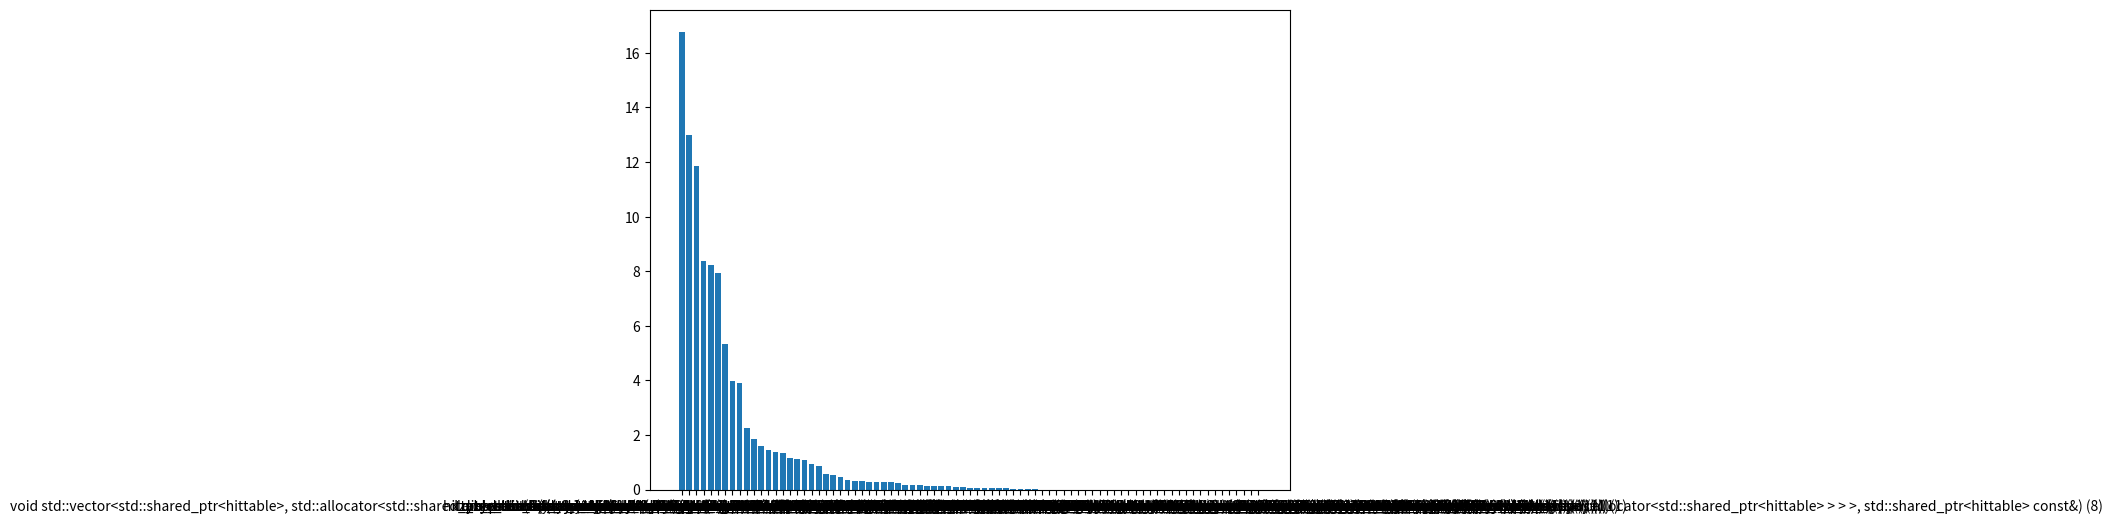

Recreate this plot in Python.
import re
import matplotlib.pyplot as plt

text = """
 16.75     11.57    11.57 996121811     0.00     0.00  xz_rect::hit(ray const&, double, double, hit_record&) const
 13.00     20.54     8.98 365608358     0.00     0.00  hittable_list::hit(ray const&, double, double, hit_record&) const
 11.87     28.73     8.19 731216716     0.00     0.00  yz_rect::hit(ray const&, double, double, hit_record&) const
  8.39     34.52     5.79 548412537     0.00     0.00  xy_rect::hit(ray const&, double, double, hit_record&) const
  8.24     40.21     5.69 264905095     0.00     0.00  sphere::hit(ray const&, double, double, hit_record&) const
  7.94     45.69     5.48                             ray_color(ray const&, vec3 const&, hittable const&, std::shared_ptr<hittable>, int)
  5.33     49.37     3.68 102618288     0.00     0.00  onb::build_from_w(vec3 const&)
  3.98     52.12     2.75 50110139     0.00     0.00  dielectric::scatter(ray const&, hit_record const&, scatter_record&) const
  3.91     54.82     2.70 82100916     0.00     0.00  lambertian::scattering_pdf(ray const&, hit_record const&, ray const&) const
  2.27     56.39     1.57 82100916     0.00     0.00  cosine_pdf::value(vec3 const&) const
  1.85     57.67     1.28 641333971     0.00     0.00  std::_Sp_counted_base<(__gnu_cxx::_Lock_policy)2>::_M_release()
  1.59     58.77     1.10 182804179     0.00     0.00  rotate_y::hit(ray const&, double, double, hit_record&) const
  1.45     59.77     1.00 41067036     0.00     0.00  cosine_pdf::generate() const
  1.39     60.73     0.96 14595143     0.00     0.00  metal::scatter(ray const&, hit_record const&, scatter_record&) const
  1.35     61.66     0.93 82100916     0.00     0.00  hittable_list::pdf_value(vec3 const&, vec3 const&) const
  1.16     62.47     0.80 82100916     0.00     0.00  sphere::pdf_value(vec3 const&, vec3 const&) const
  1.13     63.25     0.78 182804179     0.00     0.00  translate::hit(ray const&, double, double, hit_record&) const
  1.07     63.99     0.74 82100916     0.00     0.00  xz_rect::pdf_value(vec3 const&, vec3 const&) const
  0.94     64.64     0.65 41033880     0.00     0.00  hittable_list::random(vec3 const&) const
  0.87     65.24     0.60 82100916     0.00     0.00  lambertian::scatter(ray const&, hit_record const&, scatter_record&) const
  0.57     65.63     0.39 20517372     0.00     0.00  sphere::random(vec3 const&) const
  0.52     65.99     0.36 182804179     0.00     0.00  flip_face::hit(ray const&, double, double, hit_record&) const
  0.46     66.31     0.32 182804179     0.00     0.00  box::hit(ray const&, double, double, hit_record&) const
  0.36     66.56     0.25 20516508     0.00     0.00  xz_rect::random(vec3 const&) const
  0.33     66.79     0.23                             stbi__gif_info_raw(stbi__context*, int*, int*, int*)
  0.32     67.01     0.22                             std::vector<std::shared_ptr<hittable>, std::allocator<std::shared_ptr<hittable> > >::~vector()
  0.28     67.20     0.19 96273425     0.00     0.00  solid_color::value(double, double, vec3 const&) const
  0.28     67.39     0.19 82100916     0.00     0.00  hittable_pdf::value(vec3 const&) const
  0.28     67.58     0.19                             std::_Sp_counted_ptr_inplace<cosine_pdf, std::allocator<cosine_pdf>, (__gnu_cxx::_Lock_policy)2>::~_Sp_counted_ptr_inplace()
  0.26     67.76     0.18                             std::_Sp_counted_ptr_inplace<hittable_list, std::allocator<hittable_list>, (__gnu_cxx::_Lock_policy)2>::_M_get_deleter(std::type_info const&)
  0.23     67.92     0.16                             hittable::random(vec3 const&) const
  0.17     68.04     0.12 146806198     0.00     0.00  material::emitted(ray const&, hit_record const&, double, double, vec3 const&) const
  0.17     68.16     0.12 41033880     0.00     0.00  hittable_pdf::generate() const
  0.16     68.27     0.11                             hittable_pdf::~hittable_pdf()
  0.13     68.36     0.09 82100916     0.00     0.00  hittable_pdf::~hittable_pdf()
  0.12     68.44     0.08 82100916     0.00     0.00  std::_Sp_counted_ptr_inplace<cosine_pdf, std::allocator<cosine_pdf>, (__gnu_cxx::_Lock_policy)2>::_M_dispose()
  0.12     68.52     0.08                             mixture_pdf::value(vec3 const&) const
  0.12     68.60     0.08                             frame_dummy
  0.10     68.67     0.07        1    70.01   100.01  rotate_y::rotate_y(std::shared_ptr<hittable>, double)
  0.09     68.73     0.06                             mixture_pdf::generate() const
  0.07     68.78     0.05 82100916     0.00     0.00  cosine_pdf::~cosine_pdf()
  0.07     68.83     0.05 82100916     0.00     0.00  std::_Sp_counted_ptr_inplace<hittable_pdf, std::allocator<hittable_pdf>, (__gnu_cxx::_Lock_policy)2>::_M_dispose()
  0.07     68.88     0.05 17984605     0.00     0.00  diffuse_light::emitted(ray const&, hit_record const&, double, double, vec3 const&) const
  0.04     68.91     0.03 82100916     0.00     0.00  std::_Sp_counted_ptr_inplace<hittable_pdf, std::allocator<hittable_pdf>, (__gnu_cxx::_Lock_policy)2>::_M_destroy()
  0.04     68.94     0.03        1    30.00    30.00  box::bounding_box(double, double, aabb&) const
  0.04     68.97     0.03                             stbi_info_from_callbacks
  0.03     68.99     0.02                             write_color(std::ostream&, vec3, int)
  0.03     69.01     0.02                             std::_Sp_counted_ptr_inplace<hittable_pdf, std::allocator<hittable_pdf>, (__gnu_cxx::_Lock_policy)2>::~_Sp_counted_ptr_inplace()
  0.01     69.02     0.01        3     3.33     3.33  std::_Sp_counted_ptr_inplace<lambertian, std::allocator<lambertian>, (__gnu_cxx::_Lock_policy)2>::_M_destroy()
  0.01     69.03     0.01                             sphere::bounding_box(double, double, aabb&) const
  0.00     69.03     0.00 82100916     0.00     0.00  std::_Sp_counted_ptr_inplace<cosine_pdf, std::allocator<cosine_pdf>, (__gnu_cxx::_Lock_policy)2>::_M_destroy()
  0.00     69.03     0.00 17984605     0.00     0.00  material::scatter(ray const&, hit_record const&, scatter_record&) const
  0.00     69.03     0.00        8     0.00     0.00  void std::vector<std::shared_ptr<hittable>, std::allocator<std::shared_ptr<hittable> > >::_M_realloc_insert<std::shared_ptr<hittable> const&>(__gnu_cxx::__normal_iterator<std::shared_ptr<hittable>*, std::vector<std::shared_ptr<hittable>, std::allocator<std::shared_ptr<hittable> > > >, std::shared_ptr<hittable> const&)
  0.00     69.03     0.00        6     0.00     0.00  std::_Sp_counted_ptr_inplace<xz_rect, std::allocator<xz_rect>, (__gnu_cxx::_Lock_policy)2>::_M_destroy()
  0.00     69.03     0.00        6     0.00     0.00  std::_Sp_counted_ptr_inplace<xz_rect, std::allocator<xz_rect>, (__gnu_cxx::_Lock_policy)2>::_M_dispose()
  0.00     69.03     0.00        4     0.00     0.00  std::_Sp_counted_ptr_inplace<solid_color, std::allocator<solid_color>, (__gnu_cxx::_Lock_policy)2>::_M_destroy()
  0.00     69.03     0.00        4     0.00     0.00  std::_Sp_counted_ptr_inplace<solid_color, std::allocator<solid_color>, (__gnu_cxx::_Lock_policy)2>::_M_dispose()
  0.00     69.03     0.00        4     0.00     0.00  std::_Sp_counted_ptr_inplace<yz_rect, std::allocator<yz_rect>, (__gnu_cxx::_Lock_policy)2>::_M_destroy()
  0.00     69.03     0.00        4     0.00     0.00  std::_Sp_counted_ptr_inplace<yz_rect, std::allocator<yz_rect>, (__gnu_cxx::_Lock_policy)2>::_M_dispose()
  0.00     69.03     0.00        3     0.00     0.00  std::_Sp_counted_ptr_inplace<lambertian, std::allocator<lambertian>, (__gnu_cxx::_Lock_policy)2>::_M_dispose()
  0.00     69.03     0.00        3     0.00     0.00  std::_Sp_counted_ptr_inplace<xy_rect, std::allocator<xy_rect>, (__gnu_cxx::_Lock_policy)2>::_M_destroy()
  0.00     69.03     0.00        3     0.00     0.00  std::_Sp_counted_ptr_inplace<xy_rect, std::allocator<xy_rect>, (__gnu_cxx::_Lock_policy)2>::_M_dispose()
  0.00     69.03     0.00        2     0.00     0.00  std::_Sp_counted_ptr_inplace<sphere, std::allocator<sphere>, (__gnu_cxx::_Lock_policy)2>::_M_destroy()
  0.00     69.03     0.00        2     0.00     0.00  std::_Sp_counted_ptr_inplace<sphere, std::allocator<sphere>, (__gnu_cxx::_Lock_policy)2>::_M_dispose()
  0.00     69.03     0.00        1     0.00     0.00  _GLOBAL__sub_I__Z15surrounding_box4aabbS_
  0.00     69.03     0.00        1     0.00     0.00  box::box(vec3 const&, vec3 const&, std::shared_ptr<material>)
  0.00     69.03     0.00        1     0.00     0.00  std::_Sp_counted_ptr_inplace<dielectric, std::allocator<dielectric>, (__gnu_cxx::_Lock_policy)2>::_M_destroy()
  0.00     69.03     0.00        1     0.00     0.00  std::_Sp_counted_ptr_inplace<dielectric, std::allocator<dielectric>, (__gnu_cxx::_Lock_policy)2>::_M_dispose()
  0.00     69.03     0.00        1     0.00     0.00  std::_Sp_counted_ptr_inplace<diffuse_light, std::allocator<diffuse_light>, (__gnu_cxx::_Lock_policy)2>::_M_destroy()
  0.00     69.03     0.00        1     0.00     0.00  std::_Sp_counted_ptr_inplace<diffuse_light, std::allocator<diffuse_light>, (__gnu_cxx::_Lock_policy)2>::_M_dispose()
  0.00     69.03     0.00        1     0.00     0.00  std::_Sp_counted_ptr_inplace<hittable_list, std::allocator<hittable_list>, (__gnu_cxx::_Lock_policy)2>::_M_dispose()
  0.00     69.03     0.00        1     0.00     0.00  std::_Sp_counted_ptr_inplace<box, std::allocator<box>, (__gnu_cxx::_Lock_policy)2>::_M_destroy()
  0.00     69.03     0.00        1     0.00     0.00  std::_Sp_counted_ptr_inplace<box, std::allocator<box>, (__gnu_cxx::_Lock_policy)2>::_M_dispose()
  0.00     69.03     0.00        1     0.00     0.00  std::_Sp_counted_ptr_inplace<metal, std::allocator<metal>, (__gnu_cxx::_Lock_policy)2>::_M_destroy()
  0.00     69.03     0.00        1     0.00     0.00  std::_Sp_counted_ptr_inplace<metal, std::allocator<metal>, (__gnu_cxx::_Lock_policy)2>::_M_dispose()
  0.00     69.03     0.00        1     0.00     0.00  std::_Sp_counted_ptr_inplace<rotate_y, std::allocator<rotate_y>, (__gnu_cxx::_Lock_policy)2>::_M_destroy()
  0.00     69.03     0.00        1     0.00     0.00  std::_Sp_counted_ptr_inplace<rotate_y, std::allocator<rotate_y>, (__gnu_cxx::_Lock_policy)2>::_M_dispose()
  0.00     69.03     0.00        1     0.00     0.00  std::_Sp_counted_ptr_inplace<flip_face, std::allocator<flip_face>, (__gnu_cxx::_Lock_policy)2>::_M_destroy()
  0.00     69.03     0.00        1     0.00     0.00  std::_Sp_counted_ptr_inplace<flip_face, std::allocator<flip_face>, (__gnu_cxx::_Lock_policy)2>::_M_dispose()
  0.00     69.03     0.00        1     0.00     0.00  std::_Sp_counted_ptr_inplace<translate, std::allocator<translate>, (__gnu_cxx::_Lock_policy)2>::_M_destroy()
  0.00     69.03     0.00        1     0.00     0.00  std::_Sp_counted_ptr_inplace<translate, std::allocator<translate>, (__gnu_cxx::_Lock_policy)2>::_M_dispose()
"""


lines = [x.strip().split(maxsplit=6) for x in text.split("\n") if x.strip() != ""]

fig = plt.figure()
ax = fig.add_axes([0,0,1,1])
functions = [f'{x[3]}' if len(x) <= 6 else f'{x[6]} ({x[3]})' for x in lines]
print(functions)
totalTime = [float(x[0]) for x in lines]
ax.bar(functions,totalTime)
plt.show()
